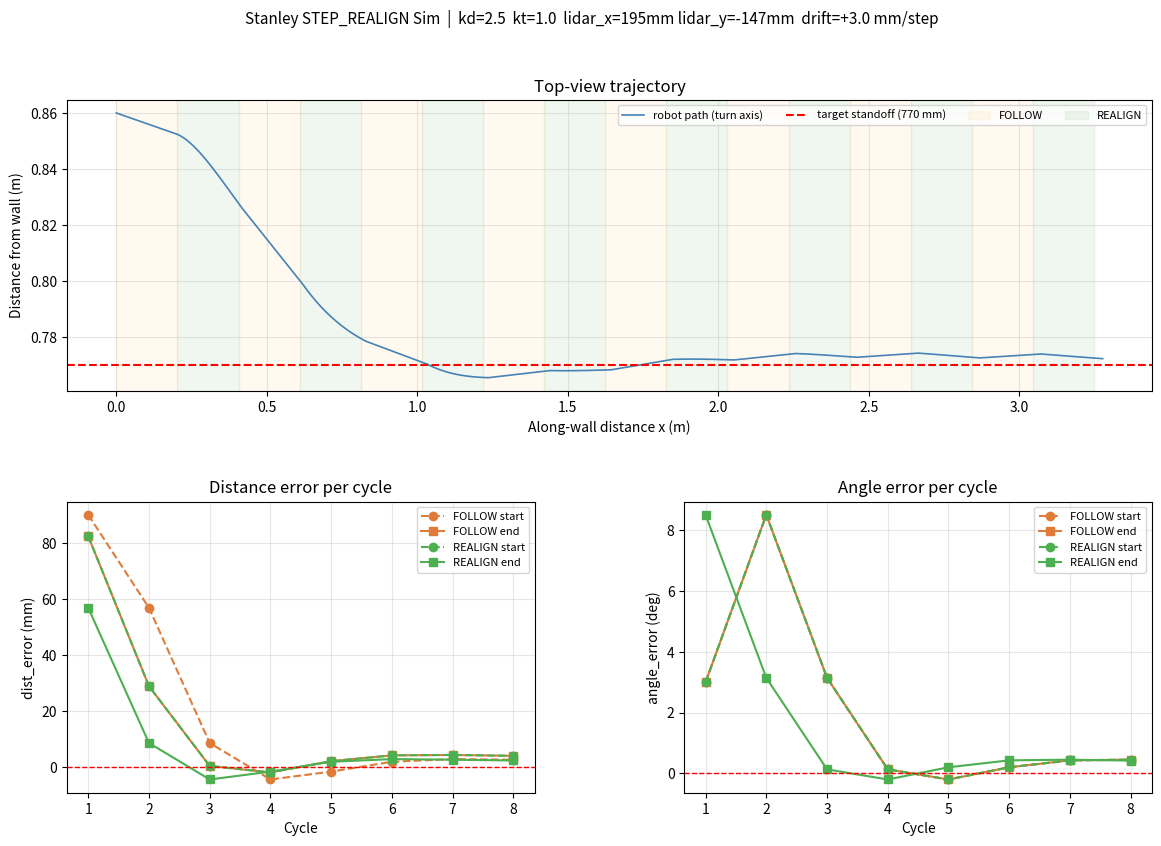

Recreate this plot in Python. (Note: this script raises an exception after producing the figure.)
"""
Stanley wall-following simulation for RevolutioNICE paint bot.

Coordinate frame (clean, unambiguous):
  - Wall is at y = 0
  - Robot is on the negative-y side (y < 0)
  - positive dist_error = robot too far from wall (|y| > TARGET_DIST_M)
  - positive theta = nose angled toward wall (y increasing = toward y=0)
  - positive angular.z = CCW = away from wall in this frame
  - Stanley: psi_cmd > 0 when too far → heading_error drives omega negative → turns toward wall

Run:  python3 stanley_sim.py
"""

import math
import numpy as np
import matplotlib.pyplot as plt
import matplotlib.gridspec as gridspec

# ─────────────────────────────────────────────
#  ROBOT / SENSOR PARAMETERS
# ─────────────────────────────────────────────
LIDAR_OFFSET_X   = 0.195   # m — lidar forward of turn axis
LIDAR_OFFSET_Y   = -0.147  # m — lidar lateral from turn axis (+left, -right in ROS frame)
                            # negative because lidar is to the RIGHT of turn axis
TARGET_DIST_M    = 0.770   # desired standoff from wall (m)
FOLLOW_SPEED     = 0.120   # m/s
MAX_ANG          = 0.400   # rad/s hard limit
STEP_SIZE_M      = 0.203   # one strip width along wall (m)

# ─────────────────────────────────────────────
#  CONTROLLER GAINS
# ─────────────────────────────────────────────
STANLEY_DIST_KP    = 2.5   # outer: dist_error → psi_cmd
STANLEY_HEADING_KP = 1.0   # inner: heading_error → omega  (k_theta)

# ─────────────────────────────────────────────
#  INITIAL CONDITIONS
# ─────────────────────────────────────────────
INIT_DIST_ERROR_M    = +0.090  # + = too far, − = too close
INIT_ANGLE_ERROR_DEG = +3.0    # + = nose toward wall

# ─────────────────────────────────────────────
#  DISTURBANCE
# ─────────────────────────────────────────────
DRIFT_PER_STEP_M = +0.003   # lateral drift away from wall per WALL_FOLLOW step

# ─────────────────────────────────────────────
#  SIM SETTINGS
# ─────────────────────────────────────────────
N_CYCLES = 8
DT       = 0.05   # control timestep (s)


# ─────────────────────────────────────────────────────────────────────────────
#  GEOMETRY
#
#  Wall at y=0.  Robot at y = -(TARGET_DIST_M + dist_error).
#  d_center = -robot_y  (always positive, = distance from wall)
#  d_lidar  = d_center - x_L * sin(theta)
#             nose toward wall (theta>0) → lidar closer → d_lidar < d_center  ✓
#  dist_error = d_center - TARGET_DIST_M
#             positive = too far, negative = too close                          ✓
# ─────────────────────────────────────────────────────────────────────────────

def lidar_reading(robot_y, theta,
                  x_L=LIDAR_OFFSET_X, y_L=LIDAR_OFFSET_Y):
    """
    Geometric lidar distance given robot lateral position and heading.
    x_L > 0 : lidar ahead of turn axis  → closer to wall when nose-in
    y_L < 0 : lidar to the right        → closer to wall when parallel
    The static y_L offset is baked into target_dist (calibrated in lidar frame),
    so we only model the angle-induced delta: y_L*(1 - cos(theta)).
    At theta=0: both terms zero → d_lidar = d_center ✓
    """
    d_center = -robot_y
    d_lidar  = (d_center
                - x_L * math.sin(theta)
                - y_L * (1.0 - math.cos(theta)))
    return d_lidar, d_center


def dist_error_corrected(d_lidar, theta,
                         x_L=LIDAR_OFFSET_X, y_L=LIDAR_OFFSET_Y,
                         target=TARGET_DIST_M):
    """
    Reconstruct centre-referenced dist_error from lidar reading + heading.
    Inverse of lidar_reading angle-induced terms.
    d_center = d_lidar + x_L*sin(theta) + y_L*(1 - cos(theta))
    """
    d_center = (d_lidar
                + x_L * math.sin(theta)
                + y_L * (1.0 - math.cos(theta)))
    return d_center - target   # + = too far, − = too close


def stanley_omega(dist_err, angle_err_rad,
                  kd=STANLEY_DIST_KP, kt=STANLEY_HEADING_KP,
                  max_ang=MAX_ANG):
    """
    psi_cmd     = atan(kd * dist_err)        desired heading toward wall
    heading_err = psi_cmd - angle_err_rad    how far actual heading is from desired
    omega       = kt * heading_err          negative because CCW is away from wall

    Sign trace (too far, nose parallel):
      dist_err > 0  → psi_cmd > 0  (want to angle toward wall)
      angle_err = 0 → heading_err = psi_cmd > 0
      omega = -kt * heading_err < 0  → CW → toward wall  ✓
    """
    psi_cmd     = math.atan(kd * dist_err)
    heading_err = psi_cmd - angle_err_rad
    omega       = kt * heading_err
    return float(np.clip(omega, -max_ang, max_ang)), psi_cmd, heading_err


# ─────────────────────────────────────────────────────────────────────────────
#  PHASE SIMULATORS
# ─────────────────────────────────────────────────────────────────────────────

def step_realign(x0, y0, theta0):
    """
    STEP_REALIGN: Stanley correction.
    Termination on lateral progress along wall (x-axis) >= STEP_SIZE_M.
    """
    x, y, theta = x0, y0, theta0
    traj = [(x, y, theta)]
    while (x - x0) < STEP_SIZE_M:
        d_lid, _ = lidar_reading(y, theta)
        d_err    = dist_error_corrected(d_lid, theta)
        omega, _, _ = stanley_omega(d_err, theta)
        x     += FOLLOW_SPEED * math.cos(theta) * DT
        y     += FOLLOW_SPEED * math.sin(theta) * DT
        theta += omega * DT
        traj.append((x, y, theta))
    return traj, x, y, theta


def wall_follow(x0, y0, theta0, drift=DRIFT_PER_STEP_M):
    """
    WALL_FOLLOW: straight drive + lateral drift (mechanical bias).
    Drift applied as steady lateral displacement over the step duration.
    """
    x, y, theta = x0, y0, theta0
    traj = [(x, y, theta)]
    step_dur = STEP_SIZE_M / FOLLOW_SPEED
    while (x - x0) < STEP_SIZE_M:
        x += FOLLOW_SPEED * math.cos(theta) * DT
        y += FOLLOW_SPEED * math.sin(theta) * DT
        y -= (drift / step_dur) * DT   # drift away from wall (y more negative)
        traj.append((x, y, theta))
    return traj, x, y, theta


# ─────────────────────────────────────────────────────────────────────────────
#  MAIN
# ─────────────────────────────────────────────────────────────────────────────

def run():
    # Robot starts at y = -(TARGET_DIST_M + INIT_DIST_ERROR_M)
    y0     = -(TARGET_DIST_M + INIT_DIST_ERROR_M)
    x0     = 0.0
    theta0 = math.radians(INIT_ANGLE_ERROR_DEG)

    x, y, theta = x0, y0, theta0
    all_traj  = [(x, y, theta)]
    phase_log = []

    print("=" * 65)
    print("  Stanley Wall-Following Simulation")
    print(f"  Wall at y=0 | robot starts at y={y0:.3f} m")
    print(f"  Target dist : {TARGET_DIST_M*1000:.0f} mm")
    print(f"  LiDAR offset: x={LIDAR_OFFSET_X*1000:.0f}mm y={LIDAR_OFFSET_Y*1000:.0f}mm")
    print(f"  Init dist err: {INIT_DIST_ERROR_M*1000:+.0f} mm  "
          f"Init angle err: {INIT_ANGLE_ERROR_DEG:+.1f}°")
    print(f"  Gains  kd={STANLEY_DIST_KP}  kt={STANLEY_HEADING_KP}")
    print(f"  Drift per step: {DRIFT_PER_STEP_M*1000:+.1f} mm")
    print("=" * 65)

    # Sanity check
    d_lid, d_cen = lidar_reading(y0, theta0)
    d_err        = dist_error_corrected(d_lid, theta0)
    offset_contrib = (d_lid - d_cen) * 1000
    print(f"\n[SANITY] At start:")
    print(f"  True centre dist from wall : {d_cen*1000:.1f} mm  "
          f"(expected {TARGET_DIST_M*1000 + INIT_DIST_ERROR_M*1000:.0f} mm) "
          f"{'✓' if abs(d_cen - TARGET_DIST_M - INIT_DIST_ERROR_M) < 1e-6 else '✗'}")
    print(f"  Expected lidar reading     : {d_lid*1000:.1f} mm  "
          f"(offset contribution {offset_contrib:+.1f} mm at {INIT_ANGLE_ERROR_DEG:+.1f}°)")
    print(f"  dist_error after correction: {d_err*1000:+.1f} mm  "
          f"(expected {INIT_DIST_ERROR_M*1000:+.0f} mm) "
          f"{'✓' if abs(d_err - INIT_DIST_ERROR_M) < 1e-6 else '✗'}\n")

    for cyc in range(1, N_CYCLES + 1):

        # WALL_FOLLOW
        d_lid, _ = lidar_reading(y, theta)
        de_s = dist_error_corrected(d_lid, theta)
        ae_s = theta

        traj, x, y, theta = wall_follow(x, y, theta)
        all_traj.extend(traj)

        d_lid, d_cen = lidar_reading(y, theta)
        de_e = dist_error_corrected(d_lid, theta)
        ae_e = theta

        phase_log.append((cyc, "FOLLOW", de_s*1000, de_e*1000,
                          math.degrees(ae_s), math.degrees(ae_e)))
        print(f"Cycle {cyc}  FOLLOW   "
              f"dist {de_s*1000:+6.1f}→{de_e*1000:+6.1f} mm  "
              f"angle {math.degrees(ae_s):+5.1f}→{math.degrees(ae_e):+5.1f}°  "
              f"[lidar≈{d_lid*1000:.1f} mm | centre≈{d_cen*1000:.1f} mm | "
              f"offset {(d_lid-d_cen)*1000:+.1f} mm]")

        # STEP_REALIGN
        d_lid, _ = lidar_reading(y, theta)
        de_s = dist_error_corrected(d_lid, theta)
        ae_s = theta

        traj, x, y, theta = step_realign(x, y, theta)
        all_traj.extend(traj)

        d_lid, d_cen = lidar_reading(y, theta)
        de_e = dist_error_corrected(d_lid, theta)
        ae_e = theta

        phase_log.append((cyc, "REALIGN", de_s*1000, de_e*1000,
                          math.degrees(ae_s), math.degrees(ae_e)))
        print(f"Cycle {cyc}  REALIGN  "
              f"dist {de_s*1000:+6.1f}→{de_e*1000:+6.1f} mm  "
              f"angle {math.degrees(ae_s):+5.1f}→{math.degrees(ae_e):+5.1f}°")
        print()

    print("=" * 65)

    # ── PLOT ──────────────────────────────────────────────────────────────
    arr  = np.array(all_traj)
    xs = arr[:, 0]
    ys = -arr[:, 1]          # convert raw y → distance from wall (-robot_y)

    fw_rows = [r for r in phase_log if r[1] == "FOLLOW"]
    re_rows = [r for r in phase_log if r[1] == "REALIGN"]
    cycs    = [r[0] for r in fw_rows]

    fig = plt.figure(figsize=(14, 9))
    fig.suptitle(
        f"Stanley STEP_REALIGN Sim  |  "
        f"kd={STANLEY_DIST_KP}  kt={STANLEY_HEADING_KP}  "
        f"lidar_x={LIDAR_OFFSET_X*1000:.0f}mm lidar_y={LIDAR_OFFSET_Y*1000:.0f}mm  "
        f"drift={DRIFT_PER_STEP_M*1000:+.1f} mm/step",
        fontsize=11)
    gs = gridspec.GridSpec(2, 2, figure=fig, hspace=0.38, wspace=0.32)

    # trajectory
    ax0 = fig.add_subplot(gs[0, :])
    ax0.plot(xs, ys, color='steelblue', lw=1.2, label='robot path (turn axis)')
    ax0.axhline(TARGET_DIST_M, color='red', lw=1.5, ls='--',
                label=f'target standoff ({TARGET_DIST_M*1000:.0f} mm)')
    for i in range(N_CYCLES):
        xv = (i + 0.5) * STEP_SIZE_M * 2
        ax0.axvspan(i * STEP_SIZE_M * 2, i * STEP_SIZE_M * 2 + STEP_SIZE_M,
                    alpha=0.06, color='orange', label='FOLLOW' if i == 0 else None)
        ax0.axvspan(i * STEP_SIZE_M * 2 + STEP_SIZE_M,
                    (i + 1) * STEP_SIZE_M * 2,
                    alpha=0.06, color='green', label='REALIGN' if i == 0 else None)
    ax0.set_xlabel("Along-wall distance x (m)")
    ax0.set_ylabel("Distance from wall (m)")
    ax0.set_title("Top-view trajectory")
    ax0.legend(fontsize=8, ncol=4)
    ax0.grid(True, alpha=0.3)

    # dist error
    ax1 = fig.add_subplot(gs[1, 0])
    ax1.plot(cycs, [r[2] for r in fw_rows],  'o--', color='#e07b39', label='FOLLOW start')
    ax1.plot(cycs, [r[3] for r in fw_rows],  's-',  color='#e07b39', label='FOLLOW end')
    ax1.plot(cycs, [r[2] for r in re_rows],  'o--', color='#4caf50', label='REALIGN start')
    ax1.plot(cycs, [r[3] for r in re_rows],  's-',  color='#4caf50', label='REALIGN end')
    ax1.axhline(0, color='red', lw=1, ls='--')
    ax1.set_xlabel("Cycle"); ax1.set_ylabel("dist_error (mm)")
    ax1.set_title("Distance error per cycle")
    ax1.legend(fontsize=8); ax1.grid(True, alpha=0.3)

    # angle error
    ax2 = fig.add_subplot(gs[1, 1])
    ax2.plot(cycs, [r[4] for r in fw_rows],  'o--', color='#e07b39', label='FOLLOW start')
    ax2.plot(cycs, [r[5] for r in fw_rows],  's-',  color='#e07b39', label='FOLLOW end')
    ax2.plot(cycs, [r[4] for r in re_rows],  'o--', color='#4caf50', label='REALIGN start')
    ax2.plot(cycs, [r[5] for r in re_rows],  's-',  color='#4caf50', label='REALIGN end')
    ax2.axhline(0, color='red', lw=1, ls='--')
    ax2.set_xlabel("Cycle"); ax2.set_ylabel("angle_error (deg)")
    ax2.set_title("Angle error per cycle")
    ax2.legend(fontsize=8); ax2.grid(True, alpha=0.3)

    plt.savefig('./test/misc/outputs/stanley_sim_xy.png', dpi=150, bbox_inches='tight')
    print("Plot saved → stanley_sim.png")


if __name__ == '__main__':
    run()

    plt.show()
    print("Plot saved → stanley_sim.png")
